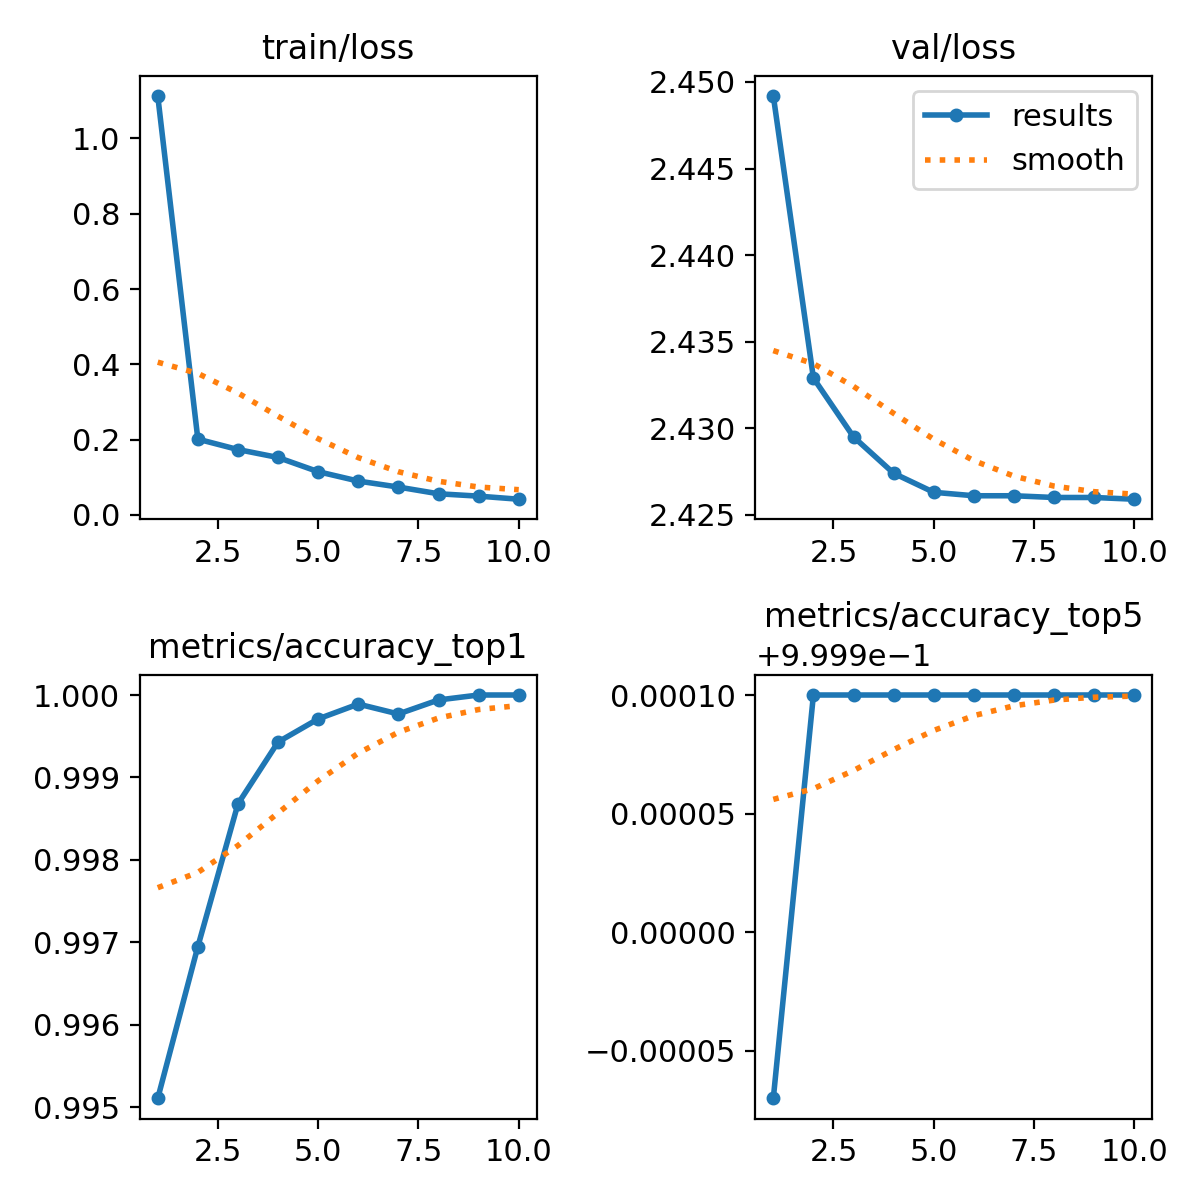

Values plotted in this chart, from the file beside it:
epoch, train/loss, metrics/accuracy_top1, metrics/accuracy_top5, val/loss, lr/pg0, lr/pg1, lr/pg2
1, 1.113, 0.9951, 0.9998, 2.449, 0.003286, 0.003286, 0.003286
2, 0.2014, 0.997, 1, 2.433, 0.005923, 0.005923, 0.005923
3, 0.1737, 0.9987, 1, 2.429, 0.007908, 0.007908, 0.007908
4, 0.1526, 0.9994, 1, 2.427, 0.00703, 0.00703, 0.00703
5, 0.1149, 0.9997, 1, 2.426, 0.006039, 0.006039, 0.006039
6, 0.08999, 0.9999, 1, 2.426, 0.005049, 0.005049, 0.005049
7, 0.0741, 0.9998, 1, 2.426, 0.004059, 0.004059, 0.004059
8, 0.05627, 0.9999, 1, 2.426, 0.003069, 0.003069, 0.003069
9, 0.05002, 1, 1, 2.426, 0.002079, 0.002079, 0.002079
10, 0.04183, 1, 1, 2.426, 0.001089, 0.001089, 0.001089
